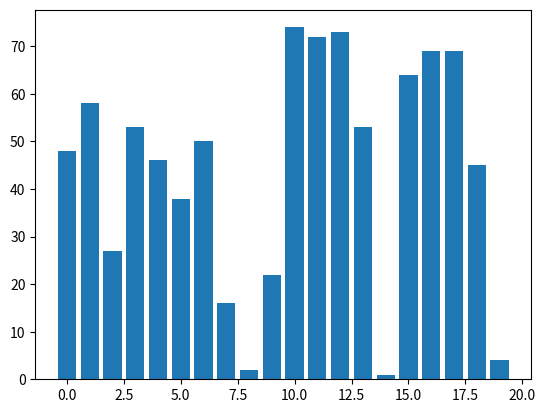

Reproduce this figure in Python.
import numpy as np
import matplotlib.pyplot as plt
from matplotlib.animation import FuncAnimation

class Anim:
    def __init__(self,max,interval=200):
        self._max = max
        self._fig = plt.figure()
        self._x = [x for x in range(0,max)]
        self._y = np.random.randint(0,max*4,max)
        self._plot = plt.bar(self._x,self._y)
        self._interval = interval
        self._frame = 0
        self._anim = None


    def start_anim(self):
        #Starting and then showing the plot animation
        self._anim = FuncAnimation(self._fig, self.animate,frames=self.frame_generator, interval=self._interval,repeat=True)
        plt.show()

    def stop_anim(self):
        self._anim.event_source.stop()


    def frame_generator(self):
        for i in range(20):
            yield i

    def animate(self,i):
        return self._plot


    def restart_anime(self):
        self._anim.frame_seq = self._anim.new_frame_seq() 

class Bubble_sort_anim(Anim):
    def __init__(self,max,interval):
        super().__init__(max,interval)
        self._frame = max - 1


    def frame_generator(self):
        f = 0
        while f <= self._frame:
            yield f
            f += 1

    def animate(self,i):
        #first setting all the Bars color to original Blue
        for p in self._x:
            self._plot[p].set_color('b')
        #The animation logic
        self._plot[i].set_color('r')
        self._plot[i+1].set_color('g')
        if( self._y[i] > self._y[i+1] ):
            self._y[i], self._y[i+1] = self._y[i + 1], self._y[i]
            self._plot[i].set_height(self._y[i])
            self._plot[i+1].set_height(self._y[i+1])
        #decresing the frame 
        if( i+1 == self._frame ):
            self._frame = self._frame - 1
        #Implementing the end logic
        if( self._frame == 0):
            for p in self._x:
                self._plot[p].set_color('g')
                self.stop_anim()

        return self._plot



class Insertion_sort_anim(Anim):
    def __init__(self,max,interval):
        super().__init__(max,interval)
        self._frame = 1


    def frame_generator(self):
        for i in range(self._frame,0,-1):
            yield i    


    def animate(self,i):
        for p in self._x:
            self._plot[p].set_color('b')
        for p in range(self._frame):
            self._plot[p].set_color('g')

        if self._frame == self._max:
            self.stop_anim()
            for p in self._x:
                self._plot[p].set_color('g')
            return self._plot
        self._plot[i].set_color('r')
        self._plot[i-1].set_color('y')

        if  i == 0 :
            self._frame += 1
            self.restart_anime()
        elif  self._y[i] < self._y[i-1]:
            self._y[i], self._y[i-1] = self._y[i - 1], self._y[i]
            self._plot[i].set_height(self._y[i])
            self._plot[i-1].set_height(self._y[i-1])
        elif self._y[i] >= self._y[i-1]:
            self._frame += 1
            self.restart_anime()



        return self._plot








class Selection_sort_anim(Anim):
    def __init__(self,max,interval):
        super().__init__(max,interval)
        self._index = 0


    def frame_generator(self):
        for f in range(self._frame,self._max):
            yield f
            f += 1


    def animate(self,i):
        for p in self._x:
            self._plot[p].set_color('b')

        for p in range(0,self._frame):
            self._plot[p].set_color('g')
        self._plot[self._index].set_color('r')
        self._plot[i].set_color('y')
        if self._frame == self._max - 1:
            for p in self._x:
                self._plot[p].set_color('g')
            self.stop_anim()
            return self._plot

        if self._y[self._index] > self._y[i]:
            self._plot[self._index].set_color('b')
            self._index = i
            self._plot[i].set_color('r')

        if i == self._max - 1:
            self._y[self._frame],self._y[self._index] = self._y[self._index],self._y[self._frame]
            self._plot[self._frame].set_height(self._y[self._frame])
            self._plot[self._index].set_height(self._y[self._index])

            self._frame += 1
            self._index = self._frame

        return self._plot





def main():
    anim1 = Insertion_sort_anim(20,50)
    anim1.start_anim()

if __name__ == "__main__" : main()
        
   




